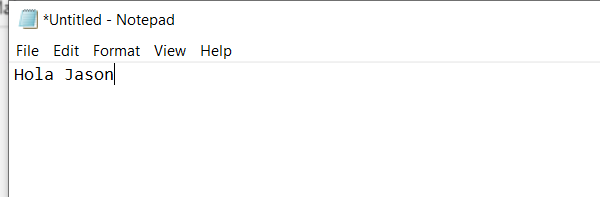
Task: This is a process for practicing and learning
Workflow: Main

Step 1: Attach Window 'notepad.exe *Untitled' on the element in window '*Untitled - Notepad' (notepad.exe)
